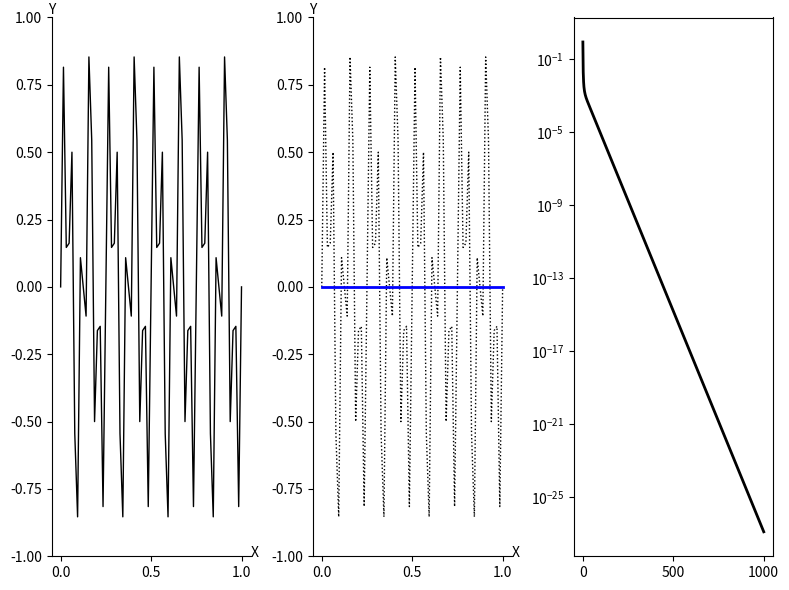

Generate this figure with matplotlib:
import numpy as np
import matplotlib.pyplot as plt

def Weighted_Jacobi(v, f, n, niter, omega):
    v2 = v.copy()
    a = 0.5 * omega
    b = 1.0 - omega
    c = a    
    d = a
    for iter in range(0, niter):
        for i in range(1, n):
            v2[i] = a * v[i-1] + b * v[i] + c * v[i+1] + d * f[i]
        v = v2.copy()
    return v
    
def CalcResidual(v, f, n):
    v2 = v.copy()
    a = -1.0
    b = 2.0
    c = -1.0
    for i in range(1, n):
        av = a * v[i-1] +  b * v[i] + c * v[i+1]
        v2[i] = f[i] - av
    return v2
    
def Restrict(rh, nc):
    r2h = np.zeros( nc + 1 )
    for i in range(1, nc):
        r2h[i] = rh[2*i]
    return r2h

def Interpolate(e2h, nc):
    eh = np.zeros( 2*nc + 1 )
    for i in range(1, nc):
        eh[2*i] = e2h[i]
        eh[2*i+1] = 0.5 * ( e2h[i] + e2h[i+1] )
    return eh
    
def Correct(vh, eh, n):
    vh_new = np.zeros( n + 1 )
    for i in range(1, n):
        vh_new[i] = vh[i] + eh[i]
    return vh_new
    
def VectorNorm(vh, n): 
    return np.max(np.abs(vh))
    
def IsCoarseGrid(level, nCoarse):
    return level == nCoarse
    
def VCycle(vh, fh, n, level, nCoarse, omega):
    nIter1 = 3
    nIter2 = 3
    vh  = Weighted_Jacobi(vh, fh, n, nIter1, omega)
    if not IsCoarseGrid( level, nCoarse ):
        vh  = Weighted_Jacobi(vh, fh, n, nIter2, omega)
        rh  = CalcResidual(vh, fh, n)
        f2h = Restrict( rh, int(n/2) )
        v2h = np.zeros( int(n/2) + 1 )
        v2h = VCycle( v2h, f2h, int(n/2), level + 1, nCoarse, omega )
        eh  = Interpolate( v2h, int(n/2) )
        vh  = Correct(vh, eh, n)
    
    vh  = Weighted_Jacobi(vh, fh, n, nIter2, omega)
    return vh
    
def FMG_VCycle_Level_1(vh, fh, n, omega):
    nIter = 3
    vIter = 1
    nCoarse = 1
    rh  = CalcResidual(vh, fh, n)
    f2h = Restrict( rh, int(n/2) )
    e2h = np.zeros( int(n/2) + 1 )
    e2h = Weighted_Jacobi(e2h, f2h, int(n/2), nIter, omega)

    eh  = Interpolate( e2h, int(n/2) )
    vh = Correct(vh, eh, n)
    
    level = 0
    for i in range(0, vIter):
        vh = VCycle( vh, fh, n, level, nCoarse, omega )
    return vh
    
def FMG_VCycle_Level_2(vh, fh, n, omega):
    nIter = 3
    vIter = 1
    nCoarse = 2
    level = 0
    
    rh  = CalcResidual(vh, fh, n)
    r2h = Restrict( rh, int(n/2) )
    r4h = Restrict( r2h, int(n/4) )
    e4h = np.zeros( int(n/4) + 1 )
    e4h = Weighted_Jacobi(e4h, r4h, int(n/4), nIter, omega)
    
    e2h = Interpolate( e4h, int(n/4) )

    for i in range(0, vIter):
        e2h = VCycle( e2h, r2h, int(n/2), level+1, nCoarse, omega )
    
    eh = Interpolate( e2h, int(n/2) )
    vh = Correct(vh, eh, n)
    
    for i in range(0, vIter):
        vh = VCycle( vh, fh, n, level, nCoarse, omega )
    return vh
    
def FMG_VCycle_Level_3(vh, fh, n, omega):
    nIter = 3
    vIter = 1
    nCoarse = 3
    level = 0
    
    rh  = CalcResidual(vh, fh, n)
    r2h = Restrict( rh, int(n/2) )
    r4h = Restrict( r2h, int(n/4) )
    r8h = Restrict( r4h, int(n/8) )
    e8h = np.zeros( int(n/8) + 1 )
    e8h = Weighted_Jacobi(e8h, r8h, int(n/8), nIter, omega)
    
    e4h = Interpolate( e8h, int(n/8) )
    for i in range(0, vIter):
        e4h = VCycle( e4h, r4h, int(n/4), level+2, nCoarse, omega )

    e2h = Interpolate( e4h, int(n/4) )

    for i in range(0, vIter):
        e2h = VCycle( e2h, r2h, int(n/2), level+1, nCoarse, omega )
    
    eh = Interpolate( e2h, int(n/2) )
    vh = Correct(vh, eh, n)
    
    for i in range(0, vIter):
        vh = VCycle( vh, fh, n, level, nCoarse, omega )
    return vh
    
def FMG_VCycle_Level_3_NEW(vh, fh, n, omega):
    nIter = 3
    vIter = 1
    nCoarse = 3
    level = 0
    
    rh  = CalcResidual(vh, fh, n)
    r2h = Restrict( rh, int(n/2) )
    r4h = Restrict( r2h, int(n/4) )
    r8h = Restrict( r4h, int(n/8) )
    e8h = np.zeros( int(n/8) + 1 )
    for i in range(0, vIter):
        e8h = VCycle( e8h, r8h, int(n/8), level+3, nCoarse, omega )    
    
    e4h = Interpolate( e8h, int(n/8) )
    for i in range(0, vIter):
        e4h = VCycle( e4h, r4h, int(n/4), level+2, nCoarse, omega )

    e2h = Interpolate( e4h, int(n/4) )

    for i in range(0, vIter):
        e2h = VCycle( e2h, r2h, int(n/2), level+1, nCoarse, omega )
    
    eh = Interpolate( e2h, int(n/2) )
    vh = Correct(vh, eh, n)
    
    for i in range(0, vIter):
        vh = VCycle( vh, fh, n, level, nCoarse, omega )
    return vh        

def basic_visual_setup(ax):    
    ax.spines['right'].set_color('none')
    ax.spines['top'].set_color('none')
    ax.set_xlabel("X")
    ax.set_ylabel("Y",rotation='horizontal')
    ax.xaxis.set_label_coords(1.02, 0.02)
    ax.yaxis.set_label_coords(0.0, 1.0)
    ax.set_ylim(-1.0, 1.0)
    return


n = 64
m = int(n/2)
dx = 1.0 / n
h = dx

fh = np.zeros( n + 1 )

x = np.zeros( n + 1 )
y = np.zeros( n + 1 )

for i in range(0, n+1):
    x[i] = i * h
    y16m = np.sin( i * 16 * np.pi / n )
    y40m = np.sin( i * 40 * np.pi / n )
    y[i] = 0.5 * ( y16m + y40m )
    
omega = 2.0/3.0

vh = y.copy()

nCycle = 1000

res = np.zeros( nCycle + 1 )
res[0] = VectorNorm( vh, n )

for iCycle in range(0, nCycle):
    #vh = FMG_VCycle_Level_3(vh, fh, n, omega)
    vh = FMG_VCycle_Level_3_NEW(vh, fh, n, omega)
    
    res[iCycle+1] = VectorNorm( vh, n )
    
    
print("res=\n",res)

fig = plt.figure('OneFLOW-CFD Solver Full Multigrid V-Cycle Scheme', figsize=(8, 6), dpi=100)

ax = fig.add_subplot(1,3,1)
basic_visual_setup( ax )
mycolor  = 'blue'
mymarker = 'none'
mylabel  = 'initial field'
ax.plot(x,y,color='black',linewidth=1,marker=mymarker,markerfacecolor='none',label=mylabel)

ax = fig.add_subplot(1,3,2)
basic_visual_setup( ax )

mycolor  = 'blue'
mymarker = 'o'
mylabel  = 'coarse grid'
ax.plot(x,y,color='black',linewidth=1,linestyle='dotted',marker='none',markerfacecolor='none',label=mylabel)
ax.plot(x,vh,color=mycolor,linewidth=2,marker='none',markerfacecolor='none',label=mylabel)

ax = fig.add_subplot(1,3,3)
ii = np.linspace(0, nCycle, nCycle + 1)
ax.set_yscale("log", base=10)
ax.plot(ii,res,color='black',linewidth=2,linestyle='solid',marker='none',markerfacecolor='none',label='res')

fig.tight_layout()
plt.show()
